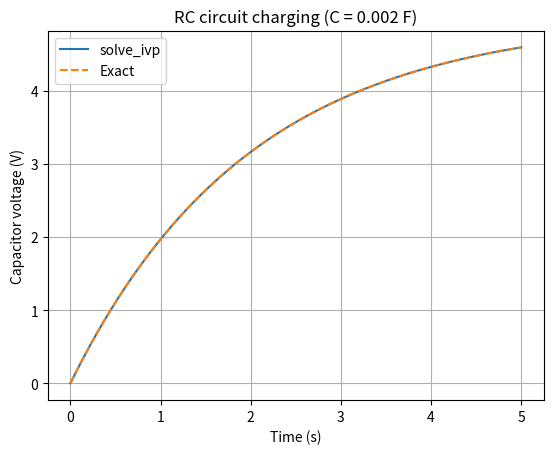

Write Python code to recreate this figure. (Note: this script raises an exception after producing the figure.)
from pathlib import Path

import numpy as np
from scipy.integrate import solve_ivp
import matplotlib.pyplot as plt

# ---- THE ONE CHANGED PARAMETER -------------------------------------------
# Original program used C = 0.001 F. Here the capacitance is doubled.
C = 0.002       # capacitance (farads)
# --------------------------------------------------------------------------

# RC charging circuit:
# dV/dt = (Vs - V)/(R*C)
Vs = 5.0        # supply voltage (V)
R = 1000.0      # resistance (ohms)
V0 = 0.0        # initial capacitor voltage

def rc_circuit(t, V):
    return [(Vs - V[0]) / (R * C)]

t_eval = np.linspace(0, 5, 200)
solution = solve_ivp(
    rc_circuit,
    (0, 5),
    [V0],
    t_eval=t_eval,
    rtol=1e-9,
    atol=1e-11
)

# Exact RC charging curve for validation
exact = Vs * (1 - np.exp(-solution.t / (R * C)))

print("Solver success:", solution.success)
print(f"Capacitor voltage at 5 s: {solution.y[0, -1]:.4f} V")
print(f"Maximum error against exact solution: {np.max(np.abs(solution.y[0] - exact)):.3e} V")

plt.plot(solution.t, solution.y[0], label="solve_ivp")
plt.plot(solution.t, exact, linestyle="--", label="Exact")
plt.xlabel("Time (s)")
plt.ylabel("Capacitor voltage (V)")
plt.title("RC circuit charging (C = 0.002 F)")
plt.legend()
plt.grid(True)
plt.savefig(Path(__file__).with_name("Task_18_modified_parameter.png"), dpi=150)
plt.show()
